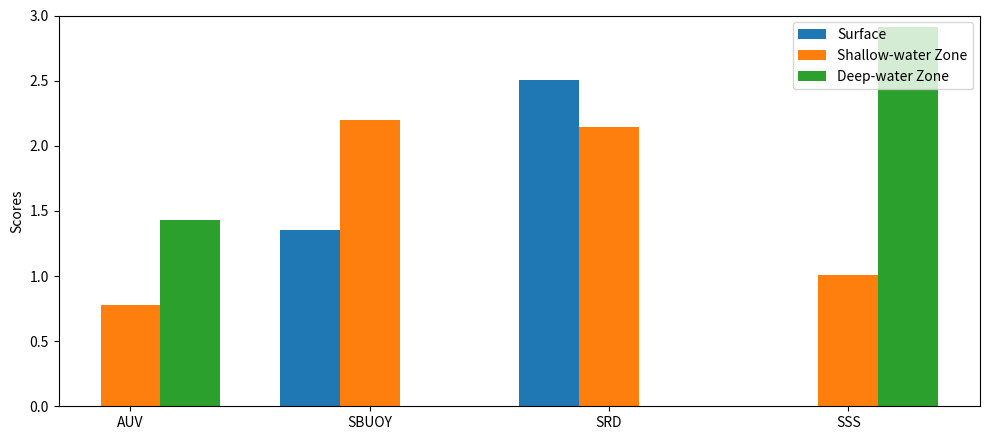

The script that saved this image:
# import numpy as np
# import pandas as pd
# import matplotlib.pyplot as plt
#
# data = [
#     ["Commercial Satellite Imagery (new tasking/fast delivery)", 12, 800,   0,   0, 24],
#     ["Search & Rescue Drone (DJI Matrice 350 RTK + H20T)",      15,   8,   0, 0.7,  2],
#     ["Towed Pinger Locator (TPL-25 / similar)",               250, 120, 6000,  8, 12],
#     ["Deep-water AUV (Bluefin-21 / similar)",                 180,  12, 4500, 20, 24],
#     ["Small ROV (BlueROV2 / similar)",                          8,   1,  100,  6,  6],
#     ["Sonobuoys (a set / batch deployment)",                   50,  40,  300,  8,  6],
#     ["Side-scan Sonar (EdgeTech 4200-class)",                 120,  30, 2000, 10, 10],
#     ["Rescue Submersible / DSRV-class",                       2000,0.2,  600, 12, 48],
# ]
#
# df0 = pd.DataFrame(
#     data,
#     columns=["Equipment and Parameters", "Cost(kUSD)", "Coverage(km2/h)", "Max Depth(m)", "Task Cycle(h)", "Mobilization(h)"]
# )
#
# zone_map_multi = {
#     "Search & Rescue Drone (DJI Matrice 350 RTK + H20T)": ["Surface", "Shallow-water Zone"],
#     "Sonobuoys (a set / batch deployment)": ["Surface", "Shallow-water Zone"],
#     "Side-scan Sonar (EdgeTech 4200-class)": ["Shallow-water Zone", "Deep-water Zone"],
#     "Deep-water AUV (Bluefin-21 / similar)": ["Shallow-water Zone", "Deep-water Zone"],
#     "Small ROV (BlueROV2 / similar)": ["Shallow-water Zone"],
#     "Rescue Submersible / DSRV-class": ["Deep-water Zone"],
#     "Commercial Satellite Imagery (new tasking/fast delivery)": ["Surface"],
#     "Towed Pinger Locator (TPL-25 / similar)": ["Deep-water Zone"],
# }
#
# df0["Zone"] = df0["Equipment and Parameters"].map(zone_map_multi)
# df0 = df0.explode("Zone").reset_index(drop=True)
#
# default_failure = {
#     "Commercial Satellite Imagery (new tasking/fast delivery)": 0.5,
#     "Search & Rescue Drone (DJI Matrice 350 RTK + H20T)": 1.0,
#     "Towed Pinger Locator (TPL-25 / similar)": 0.5,
#     "Deep-water AUV (Bluefin-21 / similar)": 0.8,
#     "Small ROV (BlueROV2 / similar)": 1.2,
#     "Sonobuoys (a set / batch deployment)": 1.5,
#     "Side-scan Sonar (EdgeTech 4200-class)": 0.7,
#     "Rescue Submersible / DSRV-class": 1.0,
# }
# default_precision = {
#     "Commercial Satellite Imagery (new tasking/fast delivery)": 300,
#     "Search & Rescue Drone (DJI Matrice 350 RTK + H20T)": 20,
#     "Towed Pinger Locator (TPL-25 / similar)": 500,
#     "Deep-water AUV (Bluefin-21 / similar)": 100,
#     "Small ROV (BlueROV2 / similar)": 50,
#     "Sonobuoys (a set / batch deployment)": 300,
#     "Side-scan Sonar (EdgeTech 4200-class)": 10,
#     "Rescue Submersible / DSRV-class": 200,
# }
# default_accuracy = {
#     "Commercial Satellite Imagery (new tasking/fast delivery)": 90,
#     "Search & Rescue Drone (DJI Matrice 350 RTK + H20T)": 92,
#     "Towed Pinger Locator (TPL-25 / similar)": 95,
#     "Deep-water AUV (Bluefin-21 / similar)": 98,
#     "Small ROV (BlueROV2 / similar)": 99,
#     "Sonobuoys (a set / batch deployment)": 94,
#     "Side-scan Sonar (EdgeTech 4200-class)": 98,
#     "Rescue Submersible / DSRV-class": 96,
# }
# default_maint = {
#     "Commercial Satellite Imagery (new tasking/fast delivery)": 500,
#     "Search & Rescue Drone (DJI Matrice 350 RTK + H20T)": 200,
#     "Towed Pinger Locator (TPL-25 / similar)": 5000,
#     "Deep-water AUV (Bluefin-21 / similar)": 3000,
#     "Small ROV (BlueROV2 / similar)": 200,
#     "Sonobuoys (a set / batch deployment)": 0,
#     "Side-scan Sonar (EdgeTech 4200-class)": 1500,
#     "Rescue Submersible / DSRV-class": 20000,
# }
# default_oper = {
#     "Commercial Satellite Imagery (new tasking/fast delivery)": 2000,
#     "Search & Rescue Drone (DJI Matrice 350 RTK + H20T)": 50,
#     "Towed Pinger Locator (TPL-25 / similar)": 15000,
#     "Deep-water AUV (Bluefin-21 / similar)": 8000,
#     "Small ROV (BlueROV2 / similar)": 500,
#     "Sonobuoys (a set / batch deployment)": 2000,
#     "Side-scan Sonar (EdgeTech 4200-class)": 6000,
#     "Rescue Submersible / DSRV-class": 50000,
# }
#
# failure_by_zone = {
#     ("Side-scan Sonar (EdgeTech 4200-class)", "Shallow-water Zone"): 0.05,
#     ("Side-scan Sonar (EdgeTech 4200-class)", "Deep-water Zone"): 0.20,
#     ("Deep-water AUV (Bluefin-21 / similar)", "Shallow-water Zone"): 0.20,
#     ("Deep-water AUV (Bluefin-21 / similar)", "Deep-water Zone"): 1.00,
#     ("Small ROV (BlueROV2 / similar)", "Shallow-water Zone"): 0.10,
#     ("Rescue Submersible / DSRV-class", "Deep-water Zone"): 0.40,
#     ("Search & Rescue Drone (DJI Matrice 350 RTK + H20T)", "Surface"): 1.00,
#     ("Search & Rescue Drone (DJI Matrice 350 RTK + H20T)", "Shallow-water Zone"): 1.10,
#     ("Sonobuoys (a set / batch deployment)", "Surface"): 0.50,
#     ("Sonobuoys (a set / batch deployment)", "Shallow-water Zone"): 0.70,
# }
# precision_by_zone = {
#     ("Side-scan Sonar (EdgeTech 4200-class)", "Shallow-water Zone"): 10.2,
#     ("Side-scan Sonar (EdgeTech 4200-class)", "Deep-water Zone"): 40.8,
#     ("Deep-water AUV (Bluefin-21 / similar)", "Shallow-water Zone"): 5.0,
#     ("Deep-water AUV (Bluefin-21 / similar)", "Deep-water Zone"): 6.0,
#     ("Small ROV (BlueROV2 / similar)", "Shallow-water Zone"): 2.5,
#     ("Rescue Submersible / DSRV-class", "Deep-water Zone"): 4.5,
#     ("Search & Rescue Drone (DJI Matrice 350 RTK + H20T)", "Surface"): 7.8,
#     ("Search & Rescue Drone (DJI Matrice 350 RTK + H20T)", "Shallow-water Zone"): 12.0,
#     ("Sonobuoys (a set / batch deployment)", "Surface"): 11.6,
#     ("Sonobuoys (a set / batch deployment)", "Shallow-water Zone"): 15.0,
# }
# accuracy_by_zone = {
#     ("Side-scan Sonar (EdgeTech 4200-class)", "Shallow-water Zone"): 98.0,
#     ("Side-scan Sonar (EdgeTech 4200-class)", "Deep-water Zone"): 95.0,
#     ("Deep-water AUV (Bluefin-21 / similar)", "Shallow-water Zone"): 98.6,
#     ("Deep-water AUV (Bluefin-21 / similar)", "Deep-water Zone"): 96.0,
#     ("Small ROV (BlueROV2 / similar)", "Shallow-water Zone"): 99.4,
#     ("Rescue Submersible / DSRV-class", "Deep-water Zone"): 98.9,
#     ("Search & Rescue Drone (DJI Matrice 350 RTK + H20T)", "Surface"): 92.0,
#     ("Search & Rescue Drone (DJI Matrice 350 RTK + H20T)", "Shallow-water Zone"): 90.0,
#     ("Sonobuoys (a set / batch deployment)", "Surface"): 94.0,
#     ("Sonobuoys (a set / batch deployment)", "Shallow-water Zone"): 92.0,
# }
# maint_by_zone = {}
# oper_by_zone = {}
#
# range_by_zone = {
#     ("Side-scan Sonar (EdgeTech 4200-class)", "Shallow-water Zone"): 224.0,
#     ("Side-scan Sonar (EdgeTech 4200-class)", "Deep-water Zone"): 400.0,
#     ("Deep-water AUV (Bluefin-21 / similar)", "Shallow-water Zone"): 67.0,
#     ("Deep-water AUV (Bluefin-21 / similar)", "Deep-water Zone"): 65.0,
#     ("Small ROV (BlueROV2 / similar)", "Shallow-water Zone"): 30.0,
#     ("Rescue Submersible / DSRV-class", "Deep-water Zone"): 30.0,
#     ("Search & Rescue Drone (DJI Matrice 350 RTK + H20T)", "Surface"): 18.4e6,
#     ("Search & Rescue Drone (DJI Matrice 350 RTK + H20T)", "Shallow-water Zone"): 2.0e6,
#     ("Sonobuoys (a set / batch deployment)", "Surface"): 6.0e6,
#     ("Sonobuoys (a set / batch deployment)", "Shallow-water Zone"): 2.0e6,
# }
#
# def get_val(equip, zone, defaults, overrides):
#     return overrides.get((equip, zone), defaults[equip])
#
# def get_range(equip, zone, fallback):
#     return range_by_zone.get((equip, zone), fallback)
#
# df = pd.DataFrame({
#     "Zone": df0["Zone"],
#     "Equipment and Parameters": df0["Equipment and Parameters"],
# })
#
# df["Failure Rate (%)"] = [
#     get_val(e, z, default_failure, failure_by_zone)
#     for e, z in zip(df["Equipment and Parameters"], df["Zone"])
# ]
# df["Detection Range"] = [
#     get_range(e, z, float(r))
#     for e, z, r in zip(df["Equipment and Parameters"], df["Zone"], df0["Coverage(km2/h)"])
# ]
# df["Precision(cm)"] = [
#     get_val(e, z, default_precision, precision_by_zone)
#     for e, z in zip(df["Equipment and Parameters"], df["Zone"])
# ]
# df["Accuracy(%)"] = [
#     get_val(e, z, default_accuracy, accuracy_by_zone)
#     for e, z in zip(df["Equipment and Parameters"], df["Zone"])
# ]
# df["Price($)"] = (df0["Cost(kUSD)"] * 1000.0).astype(float)
# df["Maintenance Cost($)"] = [
#     get_val(e, z, default_maint, maint_by_zone)
#     for e, z in zip(df["Equipment and Parameters"], df["Zone"])
# ]
# df["Operating Cost($)"] = [
#     get_val(e, z, default_oper, oper_by_zone)
#     for e, z in zip(df["Equipment and Parameters"], df["Zone"])
# ]
#
# criteria = ["Failure Rate (%)", "Detection Range", "Precision(cm)", "Accuracy(%)", "Price($)", "Maintenance Cost($)", "Operating Cost($)"]
# benefit = np.array([False, True, False, True, False, False, False], dtype=bool)
# weights = np.array([0.10, 0.25, 0.10, 0.25, 0.15, 0.10, 0.05], dtype=float)
# weights = weights / weights.sum()
#
# def topsis(X, w, benefit_mask):
#     X = X.astype(float)
#     denom = np.sqrt((X ** 2).sum(axis=0))
#     denom[denom == 0] = 1.0
#     R = X / denom
#     V = R * w
#     A_plus = np.where(benefit_mask, V.max(axis=0), V.min(axis=0))
#     A_minus = np.where(benefit_mask, V.min(axis=0), V.max(axis=0))
#     D_plus = np.sqrt(((V - A_plus) ** 2).sum(axis=1))
#     D_minus = np.sqrt(((V - A_minus) ** 2).sum(axis=1))
#     return D_minus / (D_plus + D_minus + 1e-12)
#
# candidates_by_zone = {
#     "Surface": [
#         "Search & Rescue Drone (DJI Matrice 350 RTK + H20T)",
#         "Sonobuoys (a set / batch deployment)",
#     ],
#     "Shallow-water Zone": [
#         "Side-scan Sonar (EdgeTech 4200-class)",
#         "Small ROV (BlueROV2 / similar)",
#         "Deep-water AUV (Bluefin-21 / similar)",
#         "Search & Rescue Drone (DJI Matrice 350 RTK + H20T)",
#         "Sonobuoys (a set / batch deployment)",
#     ],
#     "Deep-water Zone": [
#         "Side-scan Sonar (EdgeTech 4200-class)",
#         "Rescue Submersible / DSRV-class",
#         "Deep-water AUV (Bluefin-21 / similar)",
#     ],
# }
#
# results = []
# for zone, g in df.groupby("Zone", sort=False):
#     cand = candidates_by_zone.get(zone, [])
#     gg = g[g["Equipment and Parameters"].isin(cand)].copy()
#     X = gg[criteria].to_numpy(float)
#     C = topsis(X, weights, benefit)
#     tmp = gg[["Zone", "Equipment and Parameters"]].copy()
#     tmp["Closeness (C)"] = C
#     tmp["Rank"] = (-tmp["Closeness (C)"]).rank(method="min").astype(int)
#     results.append(tmp.sort_values("Rank"))
#
# out = pd.concat(results, ignore_index=True)
#
# type_zone_equipment = [
#     ("SSS", "Shallow-water Zone", "Side-scan Sonar (EdgeTech 4200-class)"),
#     ("SSS", "Deep-water Zone", "Side-scan Sonar (EdgeTech 4200-class)"),
#
#     ("SRD", "Surface", "Search & Rescue Drone (DJI Matrice 350 RTK + H20T)"),
#     ("SRD", "Shallow-water Zone", "Search & Rescue Drone (DJI Matrice 350 RTK + H20T)"),
#
#     ("AUR", "Shallow-water Zone", "Small ROV (BlueROV2 / similar)"),
#     ("AUR", "Deep-water Zone", "Rescue Submersible / DSRV-class"),
#
#     ("MSRB", "Surface", "Sonobuoys (a set / batch deployment)"),
#     ("MSRB", "Shallow-water Zone", "Sonobuoys (a set / batch deployment)"),
#
#     ("AUV", "Shallow-water Zone", "Deep-water AUV (Bluefin-21 / similar)"),
#     ("AUV", "Deep-water Zone", "Deep-water AUV (Bluefin-21 / similar)"),
# ]
#
# plot_key = pd.DataFrame(type_zone_equipment, columns=["Type", "Zone", "Equipment and Parameters"])
# plot_df = plot_key.merge(out, on=["Zone", "Equipment and Parameters"], how="left")
#
# plot_df["Score"] = 3.0 * plot_df["Closeness (C)"]
#
# zone_order = ["Surface", "Shallow-water Zone", "Deep-water Zone"]
# zone_label = {
#     "Surface": "Surface Water Area",
#     "Shallow-water Zone": "shallow water area",
#     "Deep-water Zone": "deep water area",
# }
# type_order = ["SSS", "SRD", "AUR", "MSRB", "AUV"]
#
# pivot = (
#     plot_df.pivot(index="Type", columns="Zone", values="Score")
#     .reindex(index=type_order)
#     .reindex(columns=zone_order)
# )
#
# x = np.arange(len(type_order))
# w = 0.25
#
# fig, ax = plt.subplots(figsize=(10, 5))
#
# colors = {"Surface": "red", "Shallow-water Zone": "black", "Deep-water Zone": "#2aa879"}
#
# for i, z in enumerate(zone_order):
#     y = pivot[z].to_numpy(float)
#     m = ~np.isnan(y)
#     ax.bar(
#         x[m] + (i - 1) * w,
#         y[m],
#         width=w,
#         label=zone_label[z],
#         color=colors[z],
#         edgecolor="black"
#     )
#
# ax.set_xticks(x)
# ax.set_xticklabels(type_order)
# ax.set_ylabel("Scores")
# ax.set_ylim(0, 3.0)
# ax.legend(loc="upper right", frameon=True)
# ax.spines["top"].set_visible(False)
# ax.spines["right"].set_visible(False)
# plt.tight_layout()
# plt.show()
#
# print(out.to_string(index=False))


import numpy as np
import pandas as pd
import matplotlib.pyplot as plt

data = [
    ["Commercial Satellite Imagery (new tasking/fast delivery)", 12, 800,   0,   0, 24],
    ["Search & Rescue Drone (DJI Matrice 350 RTK + H20T)",      15,   8,   0, 0.7,  2],
    ["Towed Pinger Locator (TPL-25 / similar)",               250, 120, 6000,  8, 12],
    ["Deep-water AUV (Bluefin-21 / similar)",                 180,  12, 4500, 20, 24],
    ["Small ROV (BlueROV2 / similar)",                          8,   1,  100,  6,  6],
    ["Sonobuoys (a set / batch deployment)",                   50,  40,  300,  8,  6],
    ["Side-scan Sonar (EdgeTech 4200-class)",                 120,  30, 2000, 10, 10],
    ["Rescue Submersible / DSRV-class",                       2000,0.2,  600, 12, 48],
]

df0 = pd.DataFrame(
    data,
    columns=["Equipment and Parameters", "Cost(kUSD)", "Coverage(km2/h)", "Max Depth(m)", "Task Cycle(h)", "Mobilization(h)"]
)

zone_map_multi = {
    "Commercial Satellite Imagery (new tasking/fast delivery)": ["Surface"],
    "Search & Rescue Drone (DJI Matrice 350 RTK + H20T)": ["Surface", "Shallow-water Zone"],
    "Sonobuoys (a set / batch deployment)": ["Surface", "Shallow-water Zone"],
    "Small ROV (BlueROV2 / similar)": ["Shallow-water Zone"],
    "Deep-water AUV (Bluefin-21 / similar)": ["Shallow-water Zone", "Deep-water Zone"],
    "Side-scan Sonar (EdgeTech 4200-class)": ["Shallow-water Zone", "Deep-water Zone"],
    "Towed Pinger Locator (TPL-25 / similar)": ["Deep-water Zone"],
    "Rescue Submersible / DSRV-class": ["Deep-water Zone"],
}

df0["Zone"] = df0["Equipment and Parameters"].map(zone_map_multi)
df0 = df0.explode("Zone").reset_index(drop=True)

default_failure = {
    "Commercial Satellite Imagery (new tasking/fast delivery)": 0.5,
    "Search & Rescue Drone (DJI Matrice 350 RTK + H20T)": 1.0,
    "Towed Pinger Locator (TPL-25 / similar)": 0.5,
    "Deep-water AUV (Bluefin-21 / similar)": 0.8,
    "Small ROV (BlueROV2 / similar)": 1.2,
    "Sonobuoys (a set / batch deployment)": 1.5,
    "Side-scan Sonar (EdgeTech 4200-class)": 0.7,
    "Rescue Submersible / DSRV-class": 1.0,
}
default_precision = {
    "Commercial Satellite Imagery (new tasking/fast delivery)": 300,
    "Search & Rescue Drone (DJI Matrice 350 RTK + H20T)": 20,
    "Towed Pinger Locator (TPL-25 / similar)": 500,
    "Deep-water AUV (Bluefin-21 / similar)": 100,
    "Small ROV (BlueROV2 / similar)": 50,
    "Sonobuoys (a set / batch deployment)": 300,
    "Side-scan Sonar (EdgeTech 4200-class)": 10,
    "Rescue Submersible / DSRV-class": 200,
}
default_accuracy = {
    "Commercial Satellite Imagery (new tasking/fast delivery)": 90,
    "Search & Rescue Drone (DJI Matrice 350 RTK + H20T)": 92,
    "Towed Pinger Locator (TPL-25 / similar)": 95,
    "Deep-water AUV (Bluefin-21 / similar)": 98,
    "Small ROV (BlueROV2 / similar)": 99,
    "Sonobuoys (a set / batch deployment)": 94,
    "Side-scan Sonar (EdgeTech 4200-class)": 98,
    "Rescue Submersible / DSRV-class": 96,
}
default_maint = {
    "Commercial Satellite Imagery (new tasking/fast delivery)": 500,
    "Search & Rescue Drone (DJI Matrice 350 RTK + H20T)": 200,
    "Towed Pinger Locator (TPL-25 / similar)": 5000,
    "Deep-water AUV (Bluefin-21 / similar)": 3000,
    "Small ROV (BlueROV2 / similar)": 200,
    "Sonobuoys (a set / batch deployment)": 0,
    "Side-scan Sonar (EdgeTech 4200-class)": 1500,
    "Rescue Submersible / DSRV-class": 20000,
}
default_oper = {
    "Commercial Satellite Imagery (new tasking/fast delivery)": 2000,
    "Search & Rescue Drone (DJI Matrice 350 RTK + H20T)": 50,
    "Towed Pinger Locator (TPL-25 / similar)": 15000,
    "Deep-water AUV (Bluefin-21 / similar)": 8000,
    "Small ROV (BlueROV2 / similar)": 500,
    "Sonobuoys (a set / batch deployment)": 2000,
    "Side-scan Sonar (EdgeTech 4200-class)": 6000,
    "Rescue Submersible / DSRV-class": 50000,
}

failure_by_zone = {
    ("Side-scan Sonar (EdgeTech 4200-class)", "Shallow-water Zone"): 0.05,
    ("Side-scan Sonar (EdgeTech 4200-class)", "Deep-water Zone"): 0.20,
    ("Deep-water AUV (Bluefin-21 / similar)", "Shallow-water Zone"): 0.20,
    ("Deep-water AUV (Bluefin-21 / similar)", "Deep-water Zone"): 1.00,
    ("Small ROV (BlueROV2 / similar)", "Shallow-water Zone"): 0.10,
    ("Rescue Submersible / DSRV-class", "Deep-water Zone"): 0.40,
    ("Search & Rescue Drone (DJI Matrice 350 RTK + H20T)", "Surface"): 1.00,
    ("Search & Rescue Drone (DJI Matrice 350 RTK + H20T)", "Shallow-water Zone"): 1.10,
    ("Sonobuoys (a set / batch deployment)", "Surface"): 0.50,
    ("Sonobuoys (a set / batch deployment)", "Shallow-water Zone"): 0.70,
}
precision_by_zone = {
    ("Side-scan Sonar (EdgeTech 4200-class)", "Shallow-water Zone"): 10.2,
    ("Side-scan Sonar (EdgeTech 4200-class)", "Deep-water Zone"): 40.8,
    ("Deep-water AUV (Bluefin-21 / similar)", "Shallow-water Zone"): 5.0,
    ("Deep-water AUV (Bluefin-21 / similar)", "Deep-water Zone"): 6.0,
    ("Small ROV (BlueROV2 / similar)", "Shallow-water Zone"): 2.5,
    ("Rescue Submersible / DSRV-class", "Deep-water Zone"): 4.5,
    ("Search & Rescue Drone (DJI Matrice 350 RTK + H20T)", "Surface"): 7.8,
    ("Search & Rescue Drone (DJI Matrice 350 RTK + H20T)", "Shallow-water Zone"): 12.0,
    ("Sonobuoys (a set / batch deployment)", "Surface"): 11.6,
    ("Sonobuoys (a set / batch deployment)", "Shallow-water Zone"): 15.0,
}
accuracy_by_zone = {
    ("Side-scan Sonar (EdgeTech 4200-class)", "Shallow-water Zone"): 98.0,
    ("Side-scan Sonar (EdgeTech 4200-class)", "Deep-water Zone"): 95.0,
    ("Deep-water AUV (Bluefin-21 / similar)", "Shallow-water Zone"): 98.6,
    ("Deep-water AUV (Bluefin-21 / similar)", "Deep-water Zone"): 96.0,
    ("Small ROV (BlueROV2 / similar)", "Shallow-water Zone"): 99.4,
    ("Rescue Submersible / DSRV-class", "Deep-water Zone"): 98.9,
    ("Search & Rescue Drone (DJI Matrice 350 RTK + H20T)", "Surface"): 92.0,
    ("Search & Rescue Drone (DJI Matrice 350 RTK + H20T)", "Shallow-water Zone"): 90.0,
    ("Sonobuoys (a set / batch deployment)", "Surface"): 94.0,
    ("Sonobuoys (a set / batch deployment)", "Shallow-water Zone"): 92.0,
}

range_by_zone = {
    ("Side-scan Sonar (EdgeTech 4200-class)", "Shallow-water Zone"): 224.0,
    ("Side-scan Sonar (EdgeTech 4200-class)", "Deep-water Zone"): 400.0,
    ("Deep-water AUV (Bluefin-21 / similar)", "Shallow-water Zone"): 67.0,
    ("Deep-water AUV (Bluefin-21 / similar)", "Deep-water Zone"): 65.0,
    ("Small ROV (BlueROV2 / similar)", "Shallow-water Zone"): 30.0,
    ("Rescue Submersible / DSRV-class", "Deep-water Zone"): 30.0,
    ("Search & Rescue Drone (DJI Matrice 350 RTK + H20T)", "Surface"): 18.4e6,
    ("Search & Rescue Drone (DJI Matrice 350 RTK + H20T)", "Shallow-water Zone"): 2.0e6,
    ("Sonobuoys (a set / batch deployment)", "Surface"): 6.0e6,
    ("Sonobuoys (a set / batch deployment)", "Shallow-water Zone"): 2.0e6,
}

def get_val(equip, zone, defaults, overrides):
    return overrides.get((equip, zone), defaults[equip])

def get_range(equip, zone, fallback):
    return range_by_zone.get((equip, zone), float(fallback))

df = pd.DataFrame({
    "Zone": df0["Zone"],
    "Equipment and Parameters": df0["Equipment and Parameters"],
})

df["Failure Rate (%)"] = [get_val(e, z, default_failure, failure_by_zone) for e, z in zip(df["Equipment and Parameters"], df["Zone"])]
df["Detection Range"] = [get_range(e, z, r) for e, z, r in zip(df["Equipment and Parameters"], df["Zone"], df0["Coverage(km2/h)"])]
df["Precision(cm)"] = [get_val(e, z, default_precision, precision_by_zone) for e, z in zip(df["Equipment and Parameters"], df["Zone"])]
df["Accuracy(%)"] = [get_val(e, z, default_accuracy, accuracy_by_zone) for e, z in zip(df["Equipment and Parameters"], df["Zone"])]
df["Price($)"] = (df0["Cost(kUSD)"] * 1000.0).astype(float)
df["Maintenance Cost($)"] = [get_val(e, z, default_maint, {}) for e, z in zip(df["Equipment and Parameters"], df["Zone"])]
df["Operating Cost($)"] = [get_val(e, z, default_oper, {}) for e, z in zip(df["Equipment and Parameters"], df["Zone"])]

criteria = ["Failure Rate (%)", "Detection Range", "Precision(cm)", "Accuracy(%)", "Price($)", "Maintenance Cost($)", "Operating Cost($)"]
benefit = np.array([False, True, False, True, False, False, False], dtype=bool)
weights = np.array([0.10, 0.25, 0.10, 0.25, 0.15, 0.10, 0.05], dtype=float)
weights = weights / weights.sum()

def topsis(X, w, benefit_mask):
    X = X.astype(float)
    denom = np.sqrt((X ** 2).sum(axis=0))
    denom[denom == 0] = 1.0
    R = X / denom
    V = R * w
    A_plus = np.where(benefit_mask, V.max(axis=0), V.min(axis=0))
    A_minus = np.where(benefit_mask, V.min(axis=0), V.max(axis=0))
    D_plus = np.sqrt(((V - A_plus) ** 2).sum(axis=1))
    D_minus = np.sqrt(((V - A_minus) ** 2).sum(axis=1))
    C = D_minus / (D_plus + D_minus + 1e-12)
    return C

zone_order = ["Surface", "Shallow-water Zone", "Deep-water Zone"]
df["Zone"] = pd.Categorical(df["Zone"], categories=zone_order, ordered=True)

out_list = []
for zone, g in df.groupby("Zone", sort=False, observed=False):
    X = g[criteria].to_numpy(float)
    C = topsis(X, weights, benefit)
    tmp = g[["Zone", "Equipment and Parameters"]].copy()
    tmp["Closeness (C)"] = C
    tmp["Rank"] = (-tmp["Closeness (C)"]).rank(method="min").astype(int)
    out_list.append(tmp)

out = pd.concat(out_list, ignore_index=True).sort_values(["Zone", "Rank"])
print(out.to_string(index=False))
print("--------------------------------------------------------------------------------------------------------------------")
table_cols = ["Zone", "Equipment and Parameters", "Failure Rate (%)", "Detection Range", "Precision(cm)", "Accuracy(%)", "Price($)", "Maintenance Cost($)", "Operating Cost($)"]
print(df[table_cols].sort_values(["Zone", "Equipment and Parameters"]).to_string(index=False))

short_name = {
    "Commercial Satellite Imagery (new tasking/fast delivery)": "SAT",
    "Search & Rescue Drone (DJI Matrice 350 RTK + H20T)": "SRD",
    "Sonobuoys (a set / batch deployment)": "SBUOY",
    "Small ROV (BlueROV2 / similar)": "ROV",
    "Deep-water AUV (Bluefin-21 / similar)": "AUV",
    "Side-scan Sonar (EdgeTech 4200-class)": "SSS",
    "Towed Pinger Locator (TPL-25 / similar)": "TPL",
    "Rescue Submersible / DSRV-class": "DSRV",
}

plot_df = out.copy()
plot_df["Type"] = plot_df["Equipment and Parameters"].map(short_name).fillna(plot_df["Equipment and Parameters"])

plot_df["Score"] = 3.0 * plot_df["Closeness (C)"]
plot_df["Score"] = plot_df["Score"].clip(0, 3)

cnt = plot_df.groupby("Type", observed=False)["Zone"].nunique()
keep_types = cnt[cnt >= 2].index
plot_df = plot_df[plot_df["Type"].isin(keep_types)].copy()

pivot = plot_df.pivot_table(index="Type", columns="Zone", values="Score", aggfunc="mean", observed=False)
pivot = pivot.reindex(columns=zone_order)

types = pivot.index.tolist()
x = np.arange(len(types))
width = 0.25

fig, ax = plt.subplots(figsize=(10, 4.5))

offsets = {
    "Surface": -width,
    "Shallow-water Zone": 0.0,
    "Deep-water Zone": width,
}

for z in zone_order:
    y = pivot[z].to_numpy()
    mask = ~np.isnan(y)
    ax.bar(x[mask] + offsets[z], y[mask], width, label=z)

ax.set_xticks(x)
ax.set_xticklabels(types)
ax.set_ylabel("Scores")
ax.set_ylim(0, 3.0)
ax.legend(loc="upper right")
plt.tight_layout()
plt.savefig("topsis_scores_by_zone.png", dpi=300)
plt.show()
